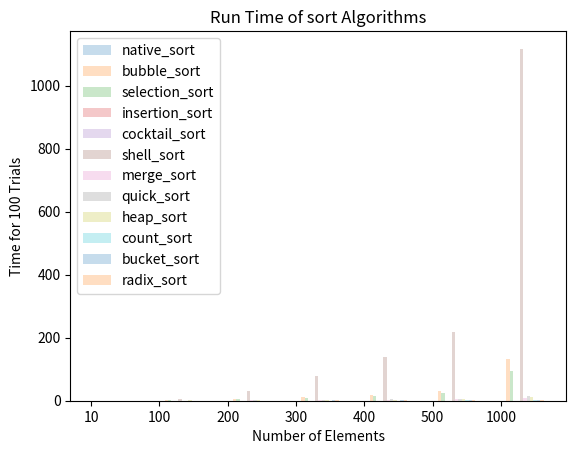

The matplotlib source for this figure:
# Analysis of Algorithms - CSCI 323 15W
# Assignment 2
# [redacted]


import math
import random
import time
import pandas as pd
import matplotlib.pyplot as plt


def random_list(max_int, size, do_sort=False):
    arr = [random.randint(1, max_int) for i in range(size)]
    if do_sort:
        arr.sort()
    return arr


def native_sort(arr):
    return arr.sort()


def bubble_sort(arr):
    n = len(arr)
    # Traverse through all array elements
    for i in range(n):
        # Last i elements are already in place
        for j in range(0, n-i-1):
            # traverse the array from 0 to n-i-1
            # Swap if the element found is greater
            # than the next element
            if arr[j] > arr[j+1] :
                arr[j], arr[j+1] = arr[j+1], arr[j]


# https://www.geeksforgeeks.org/selection-sort/
def selection_sort(arr):
    # Traverse through all array elements
    for i in range(len(arr)):

        # Find the minimum element in remaining
        # unsorted array
        min_idx = i
        for j in range(i+1, len(arr)):
            if arr[min_idx] > arr[j]:
                min_idx = j

        # Swap the found minimum element with
        # the first element
        arr[i], arr[min_idx] = arr[min_idx], arr[i]


# Python program for implementation of Insertion Sort
# Function to do insertion sort
def insertion_sort(arr):
    # Traverse through 1 to len(arr)
    for i in range(1, len(arr)):
        key = arr[i]
        # Move elements of arr[0..i-1], that are
        # greater than key, to one position ahead
        # of their current position
        j = i-1
        while j >= 0 and key < arr[j] :
                arr[j + 1] = arr[j]
                j -= 1
        arr[j + 1] = key


def cocktail_sort(arr):
    n = len(arr)
    swapped = True
    start = 0
    end = n - 1
    while (swapped == True):

        # reset the swapped flag on entering the loop,
        # because it might be true from a previous
        # iteration.
        swapped = False

        # loop from left to right same as the bubble
        # sort
        for i in range(start, end):
            if (arr[i] > arr[i + 1]):
                arr[i], arr[i + 1] = arr[i + 1], arr[i]
                swapped = True

        # if nothing moved, then array is sorted.
        if (swapped == False):
            break

        # otherwise, reset the swapped flag so that it
        # can be used in the next stage
        swapped = False

        # move the end point back by one, because
        # item at the end is in its rightful spot
        end = end - 1

        # from right to left, doing the same
        # comparison as in the previous stage
        for i in range(end - 1, start - 1, -1):
            if (arr[i] > arr[i + 1]):
                arr[i], arr[i + 1] = arr[i + 1], arr[i]
                swapped = True

        # increase the starting point, because
        # the last stage would have moved the next
        # smallest number to its rightful spot.
        start = start + 1


def shell_sort(arr):
    gap = len(arr) // 2  # initialize the gap

    while gap > 0:
        i = 0
        j = gap

        # check the array in from left to right
        # till the last possible index of j
        while j < len(arr):

            if arr[i] > arr[j]:
                arr[i], arr[j] = arr[j], arr[i]

            i += 1
            j += 1

            # now, we look back from ith index to the left
            # we swap the values which are not in the right order.
            k = i
            while k - gap > -1:

                if arr[k - gap] > arr[k]:
                    arr[k - gap], arr[k] = arr[k], arr[k - gap]
                k -= 1

        gap //= 2


# Python program for implementation of MergeSort
def merge_sort(arr):
    if len(arr) > 1:

        # Finding the mid of the array
        mid = len(arr)//2

        # Dividing the array elements
        L = arr[:mid]

        # into 2 halves
        R = arr[mid:]

        # Sorting the first half
        merge_sort(L)

        # Sorting the second half
        merge_sort(R)

        i = j = k = 0

        # Copy data to temp arrays L[] and R[]
        while i < len(L) and j < len(R):
            if L[i] < R[j]:
                arr[k] = L[i]
                i += 1
            else:
                arr[k] = R[j]
                j += 1
            k += 1

        # Checking if any element was left
        while i < len(L):
            arr[k] = L[i]
            i += 1
            k += 1

        while j < len(R):
            arr[k] = R[j]
            j += 1
            k += 1


# https://www.geeksforgeeks.org/quick-sort/
def partition(start, end, array):

    # Initializing pivot's index to start
    pivot_index = start
    pivot = array[pivot_index]

    # This loop runs till start pointer crosses
    # end pointer, and when it does we swap the
    # pivot with element on end pointer
    while start < end:

        # Increment the start pointer till it finds an
        # element greater than  pivot
        while start < len(array) and array[start] <= pivot:
            start += 1

        # Decrement the end pointer till it finds an
        # element less than pivot
        while array[end] > pivot:
            end -= 1

        # If start and end have not crossed each other,
        # swap the numbers on start and end
        if start < end:
            array[start], array[end] = array[end], array[start]

    # Swap pivot element with element on end pointer.
    # This puts pivot on its correct sorted place.
    array[end], array[pivot_index] = array[pivot_index], array[end]

    # Returning end pointer to divide the array into 2
    return end


def quick_sort_real(start, end, array):

    if start < end:

        p = partition(start, end, array)

        quick_sort_real(start, p - 1, array)
        quick_sort_real(p + 1, end, array)


def quick_sort(arr):
    quick_sort_real(0, len(arr) - 1, arr)

# Python program for implementation of heap Sort
# To heapify subtree rooted at index i.
# n is size of heap


def heapify(arr, n, i):
    largest = i  # Initialize largest as root
    l = 2 * i + 1     # left = 2*i + 1
    r = 2 * i + 2     # right = 2*i + 2

    # See if left child of root exists and is
    # greater than root
    if l < n and arr[largest] < arr[l]:
        largest = l

    # See if right child of root exists and is
    # greater than root
    if r < n and arr[largest] < arr[r]:
        largest = r

    # Change root, if needed
    if largest != i:
        arr[i], arr[largest] = arr[largest], arr[i]  # swap

        # Heapify the root.
        heapify(arr, n, largest)

# The main function to sort an array of given size


def heap_sort(arr):
    n = len(arr)

    # Build a maxheap.
    for i in range(n//2 - 1, -1, -1):
        heapify(arr, n, i)

    # One by one extract elements
    for i in range(n-1, 0, -1):
        arr[i], arr[0] = arr[0], arr[i]  # swap
        heapify(arr, i, 0)


def count_sort(arr):
    max_element = int(max(arr))
    min_element = int(min(arr))
    range_of_elements = max_element - min_element + 1
    # Create a count array to store count of individual
    # elements and initialize count array as 0
    count_arr = [0 for _ in range(range_of_elements)]
    output_arr = [0 for _ in range(len(arr))]
    # Store count of each character
    for i in range(0, len(arr)):
        count_arr[arr[i] - min_element] += 1
    # Change count_arr[i] so that count_arr[i] now contains actual position of this element in output array
    for i in range(1, len(count_arr)):
        count_arr[i] += count_arr[i - 1]
        # Build the output character array
    for i in range(len(arr) - 1, -1, -1):
        output_arr[count_arr[arr[i] - min_element] - 1] = arr[i]
        count_arr[arr[i] - min_element] -= 1
        # Copy the output array to arr, so that arr now contains sorted characters
    for i in range(0, len(arr)):
        arr[i] = output_arr[i]
    return arr


# Bucket Sort in Python


def bucket_sort(array):
    largest = max(array)
    length = len(array)
    size = largest / length

    # Create Buckets
    buckets = [[] for i in range(length)]

    # Bucket Sorting
    for i in range(length):
        index = int(array[i] / size)
        if index != length:
            buckets[index].append(array[i])
        else:
            buckets[length - 1].append(array[i])

    # Sorting Individual Buckets
    for i in range(len(array)):
        buckets[i] = sorted(buckets[i])


# Python program for implementation of Radix Sort
# A function to do counting sort of arr[] according to
# the digit represented by exp.

def countingSort(arr, exp1):
    n = len(arr)

    # The output array elements that will have sorted arr
    output = [0] * (n)

    # initialize count array as 0
    count = [0] * (10)

    # Store count of occurrences in count[]
    for i in range(0, n):
        index = arr[i] // exp1
        count[index % 10] += 1

    # Change count[i] so that count[i] now contains actual
    # position of this digit in output array
    for i in range(1, 10):
        count[i] += count[i - 1]

    # Build the output array
    i = n - 1
    while i >= 0:
        index = arr[i] // exp1
        output[count[index % 10] - 1] = arr[i]
        count[index % 10] -= 1
        i -= 1

    # Copying the output array to arr[],
    # so that arr now contains sorted numbers
    i = 0
    for i in range(0, len(arr)):
        arr[i] = output[i]


# Method to do Radix Sort
def radix_sort(arr):
    # Find the maximum number to know number of digits
    max1 = max(arr)

    # Do counting sort for every digit. Note that instead
    # of passing digit number, exp is passed. exp is 10^i
    # where i is current digit number
    exp = 1
    while max1 / exp > 1:
        countingSort(arr, exp)
        exp *= 10


def plot_times_line_graph(dict_sorts):
    for sort in dict_sorts:
        x = dict_sorts[sort].keys()
        y = dict_sorts[sort].values()
        plt.plot(x, y, label=sort)
    plt.legend()
    plt.title("Run Time of Sort Algorithms")
    plt.xlabel("Number of Elements")
    plt.ylabel("Time for 100 Trials")
    plt.savefig("sort_graph.png")
    plt.show()


def plot_times_bar_graph(dict_sorts, sizes, sorts):
    sort_num = 0
    plt.xticks([j for j in range(len(sizes))], [str(size) for size in sizes])

    for sort in sorts:
        sort_num += 1
        d = dict_sorts[sort.__name__]
        x_axis = [j + 0.05 * sort_num for j in range(len(sizes))]
        y_axis = [d[i] for i in sizes]
        plt.bar(x_axis, y_axis, 0.05, alpha=0.25, label=sort.__name__)
    plt.legend()
    plt.title("Run Time of sort Algorithms")
    plt.xlabel("Number of Elements")
    plt.ylabel("Time for 100 Trials")
    plt.savefig("sort_graph.png")
    plt.show()


def main():
    max_int = 100
    trials = 10
    dict_sorts = {}
    sorts = [native_sort, bubble_sort, selection_sort, insertion_sort, cocktail_sort, shell_sort, merge_sort,
             quick_sort, heap_sort, count_sort, bucket_sort, radix_sort]
    for sort in sorts:
        dict_sorts[sort.__name__] = {}
    sizes = [10, 100, 200, 300, 400, 500, 1000]
    for size in sizes:
        for sort in sorts:
            dict_sorts[sort.__name__][size] = 0
        for trial in range(1, trials):
            arr = random_list(max_int, size)
            temp = arr.copy()

            for sort in sorts:
                start_time = time.time()
                idx2 = sort(temp)
                end_time = time.time()
                net_time = end_time - start_time
                dict_sorts[sort.__name__][size] += net_time * 1000
                # print(search.__name__, search(arr, key), "in time", net_time)
                # error check
                # if idx2 != idx:
                # print("Error in search", search.__name__, idx, idx2)
    # print(dict_searches)
    # print("{:<20} {:<20}".format('Search', 'Time'))
    # for n, t in dict_searches.items():
    # print("{:<20} {:<20}".format(n, round(1000 * t/trials, 4)))
    pd.set_option('display.max_rows', 500)
    pd.set_option('display.max_columns', 500)
    pd.set_option('display.width', 1000)
    df = pd.DataFrame.from_dict(dict_sorts).T
    print(df)
    # plot_times_line_graph(dict_searches)
    plot_times_bar_graph(dict_sorts, sizes, sorts)


if __name__ == '__main__':
    main()
